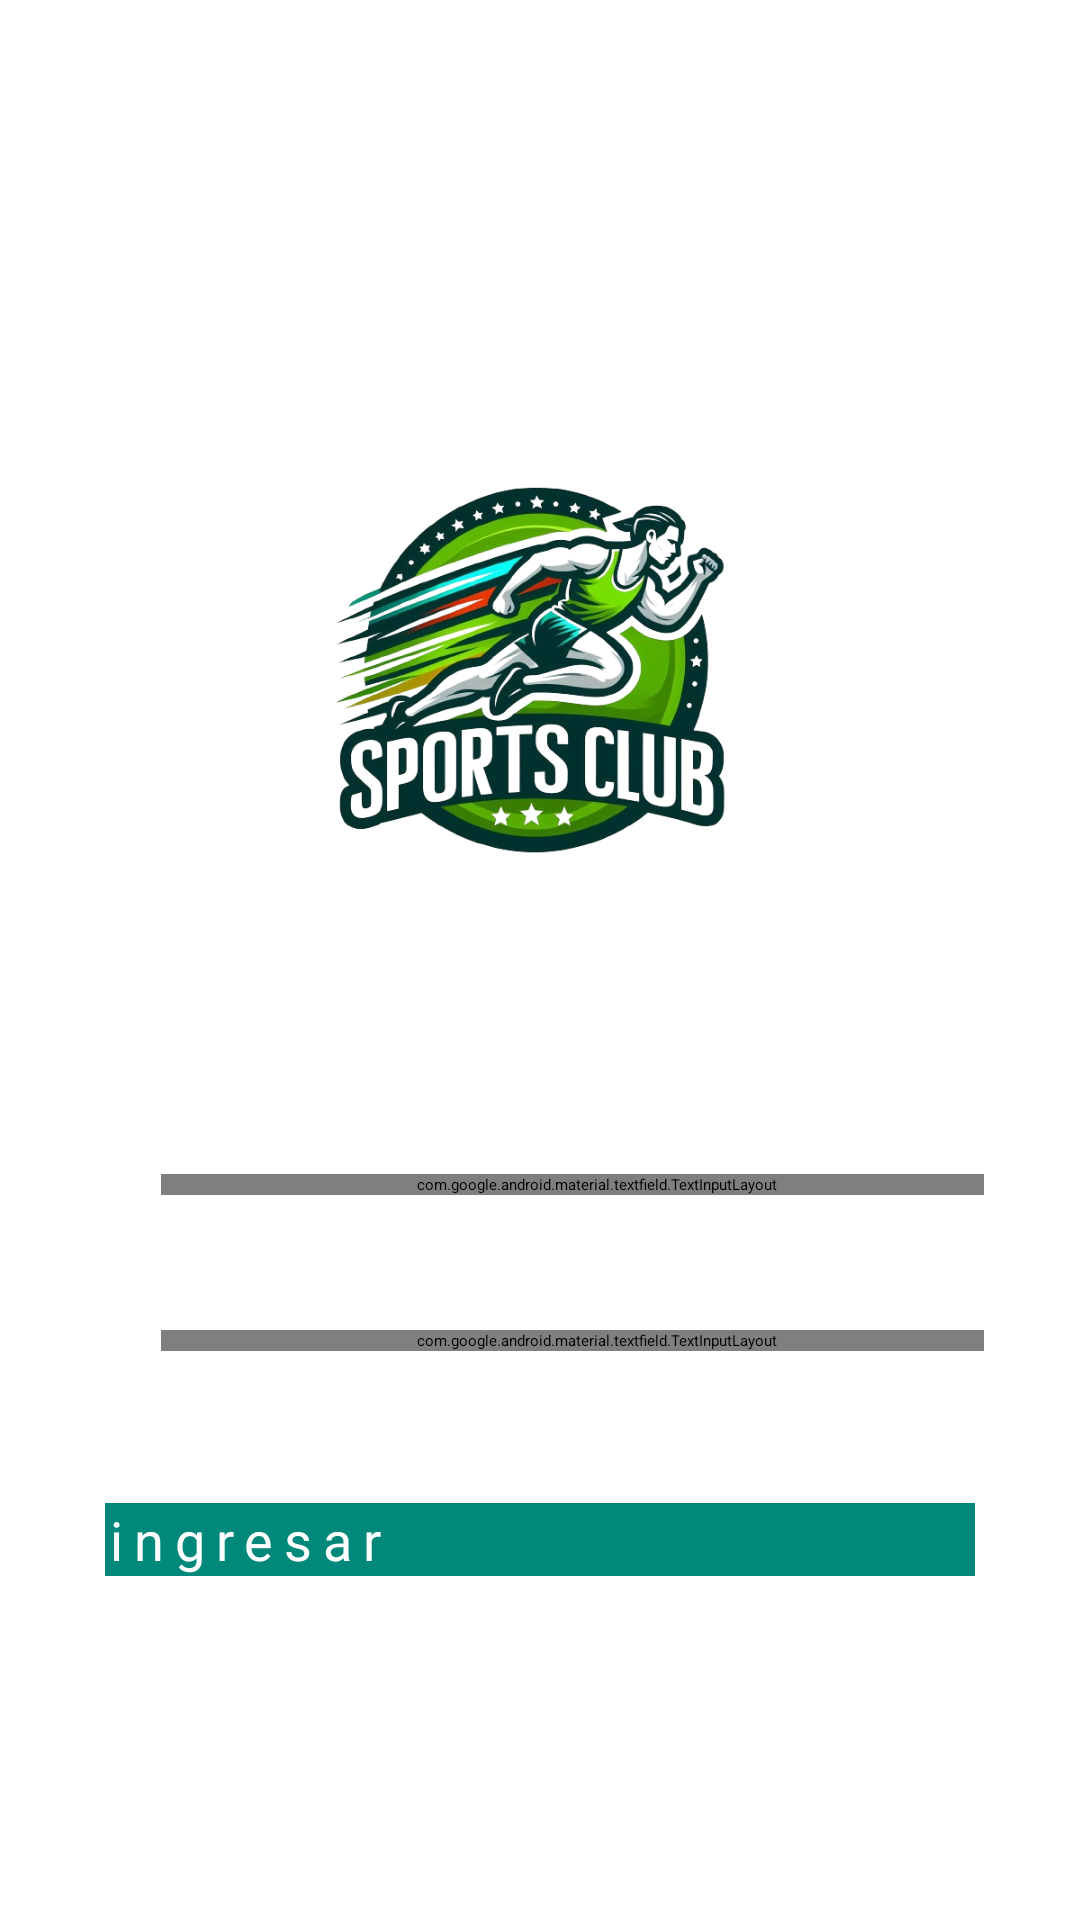

The Android layout XML behind this screen, and the referenced resources:
<!-- AndroidManifest.xml: application theme Theme.Clubdeportivo -->
<!-- res/layout/activity_main.xml -->
<?xml version="1.0" encoding="utf-8"?>
<androidx.constraintlayout.widget.ConstraintLayout xmlns:android="http://schemas.android.com/apk/res/android"
    xmlns:app="http://schemas.android.com/apk/res-auto"
    xmlns:tools="http://schemas.android.com/tools"
    android:id="@+id/main"
    android:layout_width="match_parent"
    android:layout_height="match_parent"
    android:padding="32dp"
    tools:context=".MainActivity">

    <ImageView
        android:id="@+id/logo"
        android:layout_width="150dp"
        android:layout_height="150dp"
        android:layout_marginTop="115dp"
        android:contentDescription="@string/app_logo"
        android:src="@drawable/ic_logo"
        app:layout_constraintBottom_toTopOf="@+id/user"
        app:layout_constraintEnd_toEndOf="parent"
        app:layout_constraintStart_toStartOf="parent"
        app:layout_constraintTop_toTopOf="parent" />

    <androidx.appcompat.widget.LinearLayoutCompat
        android:id="@+id/user"
        android:layout_width="match_parent"
        android:layout_height="wrap_content"
        android:layout_marginVertical="82dp"
        android:gravity="center"
        android:orientation="horizontal"
        app:layout_constraintBottom_toTopOf="@+id/pass"
        app:layout_constraintEnd_toEndOf="parent"
        app:layout_constraintStart_toStartOf="parent"
        app:layout_constraintTop_toBottomOf="@id/logo">

        <ImageView
            android:layout_width="32dp"
            android:layout_height="32dp"
            android:layout_marginEnd="5dp"
            android:contentDescription="@string/app_icon_user"
            android:src="@drawable/ic_user"
            app:tint="@color/medium_green" />

        <com.google.android.material.textfield.TextInputLayout
            android:id="@+id/textInputLayoutUser"
            android:layout_width="290dp"
            android:layout_height="wrap_content"
            android:hint="@string/login_user_hint"
            app:boxBackgroundMode="none"
            app:hintEnabled="true"
            app:hintTextColor="@color/gray">

            <com.google.android.material.textfield.TextInputEditText
                android:id="@+id/etUser"
                android:layout_width="match_parent"
                android:layout_height="wrap_content"
                android:autofillHints="username"
                android:backgroundTint="@android:color/transparent"
                android:fontFamily="@font/mulish_semi_bold"
                android:inputType="text"
                android:maxLength="16"
                android:maxLines="1"
                android:singleLine="true"
                android:textColor="@color/high_dark_green"
                android:textSize="18sp" />

            <View
                android:layout_width="265dp"
                android:layout_height="2dp"
                android:layout_marginStart="18dp"
                android:background="@color/medium_green" />
        </com.google.android.material.textfield.TextInputLayout>

    </androidx.appcompat.widget.LinearLayoutCompat>

    <androidx.appcompat.widget.LinearLayoutCompat
        android:id="@+id/pass"
        android:layout_width="match_parent"
        android:layout_height="wrap_content"
        android:layout_marginVertical="20dp"
        android:gravity="center"
        android:orientation="horizontal"
        app:layout_constraintEnd_toEndOf="parent"
        app:layout_constraintStart_toStartOf="parent"
        app:layout_constraintTop_toBottomOf="@id/user">

        <ImageView
            android:layout_width="32dp"
            android:layout_height="32dp"
            android:layout_marginEnd="5dp"
            android:contentDescription="@string/app_icon_user"
            android:src="@drawable/ic_lock"
            app:tint="@color/medium_green" />

        <com.google.android.material.textfield.TextInputLayout
            android:id="@+id/textInputLayoutPass"
            android:layout_width="290dp"
            android:layout_height="wrap_content"
            android:hint="@string/login_pass_hint"
            app:boxBackgroundMode="none"
            app:endIconMode="password_toggle"
            app:hintEnabled="true"
            app:hintTextColor="@color/gray">

            <com.google.android.material.textfield.TextInputEditText
                android:id="@+id/etPass"
                android:layout_width="match_parent"
                android:layout_height="wrap_content"
                android:autofillHints="password"
                android:backgroundTint="@android:color/transparent"
                android:fontFamily="@font/mulish_semi_bold"
                android:inputType="textPassword"
                android:maxLength="16"
                android:maxLines="1"
                android:singleLine="true"
                android:textColor="@color/high_dark_green"
                android:textSize="18sp" />

            <View
                android:layout_width="265dp"
                android:layout_height="2dp"
                android:layout_marginStart="18dp"
                android:background="@color/medium_green" />
        </com.google.android.material.textfield.TextInputLayout>


    </androidx.appcompat.widget.LinearLayoutCompat>

    <androidx.appcompat.widget.AppCompatButton
        android:id="@+id/btnLogin"
        android:layout_width="290dp"
        android:layout_height="wrap_content"
        android:background="@color/medium_green"
        android:fontFamily="@font/mulish_semi_bold"
        android:letterSpacing="0.2"
        android:text="@string/login"
        android:textColor="@color/white"
        android:textSize="18sp"
        app:layout_constraintBottom_toBottomOf="parent"
        app:layout_constraintEnd_toEndOf="parent"
        app:layout_constraintStart_toStartOf="parent"
        app:layout_constraintTop_toBottomOf="@id/pass"
        android:layout_marginBottom="45dp"/>
</androidx.constraintlayout.widget.ConstraintLayout>
<!-- resources referenced by this layout -->
<resources>
  <color name="gray">#677093</color>
  <color name="high_dark_green">#204540</color>
  <color name="medium_green">#00897B</color>
  <color name="white">#FFFFFFFF</color>
  <!-- drawable ic_logo: png bitmap (drawable, 292318 bytes) -->
  <string name="app_icon_user">icono de usuario</string>
  <string name="app_logo">logo del club deportivo</string>
  <string name="login">ingresar</string>
  <string name="login_pass_hint">Contraseña</string>
  <string name="login_user_hint">Usuario</string>
</resources>
